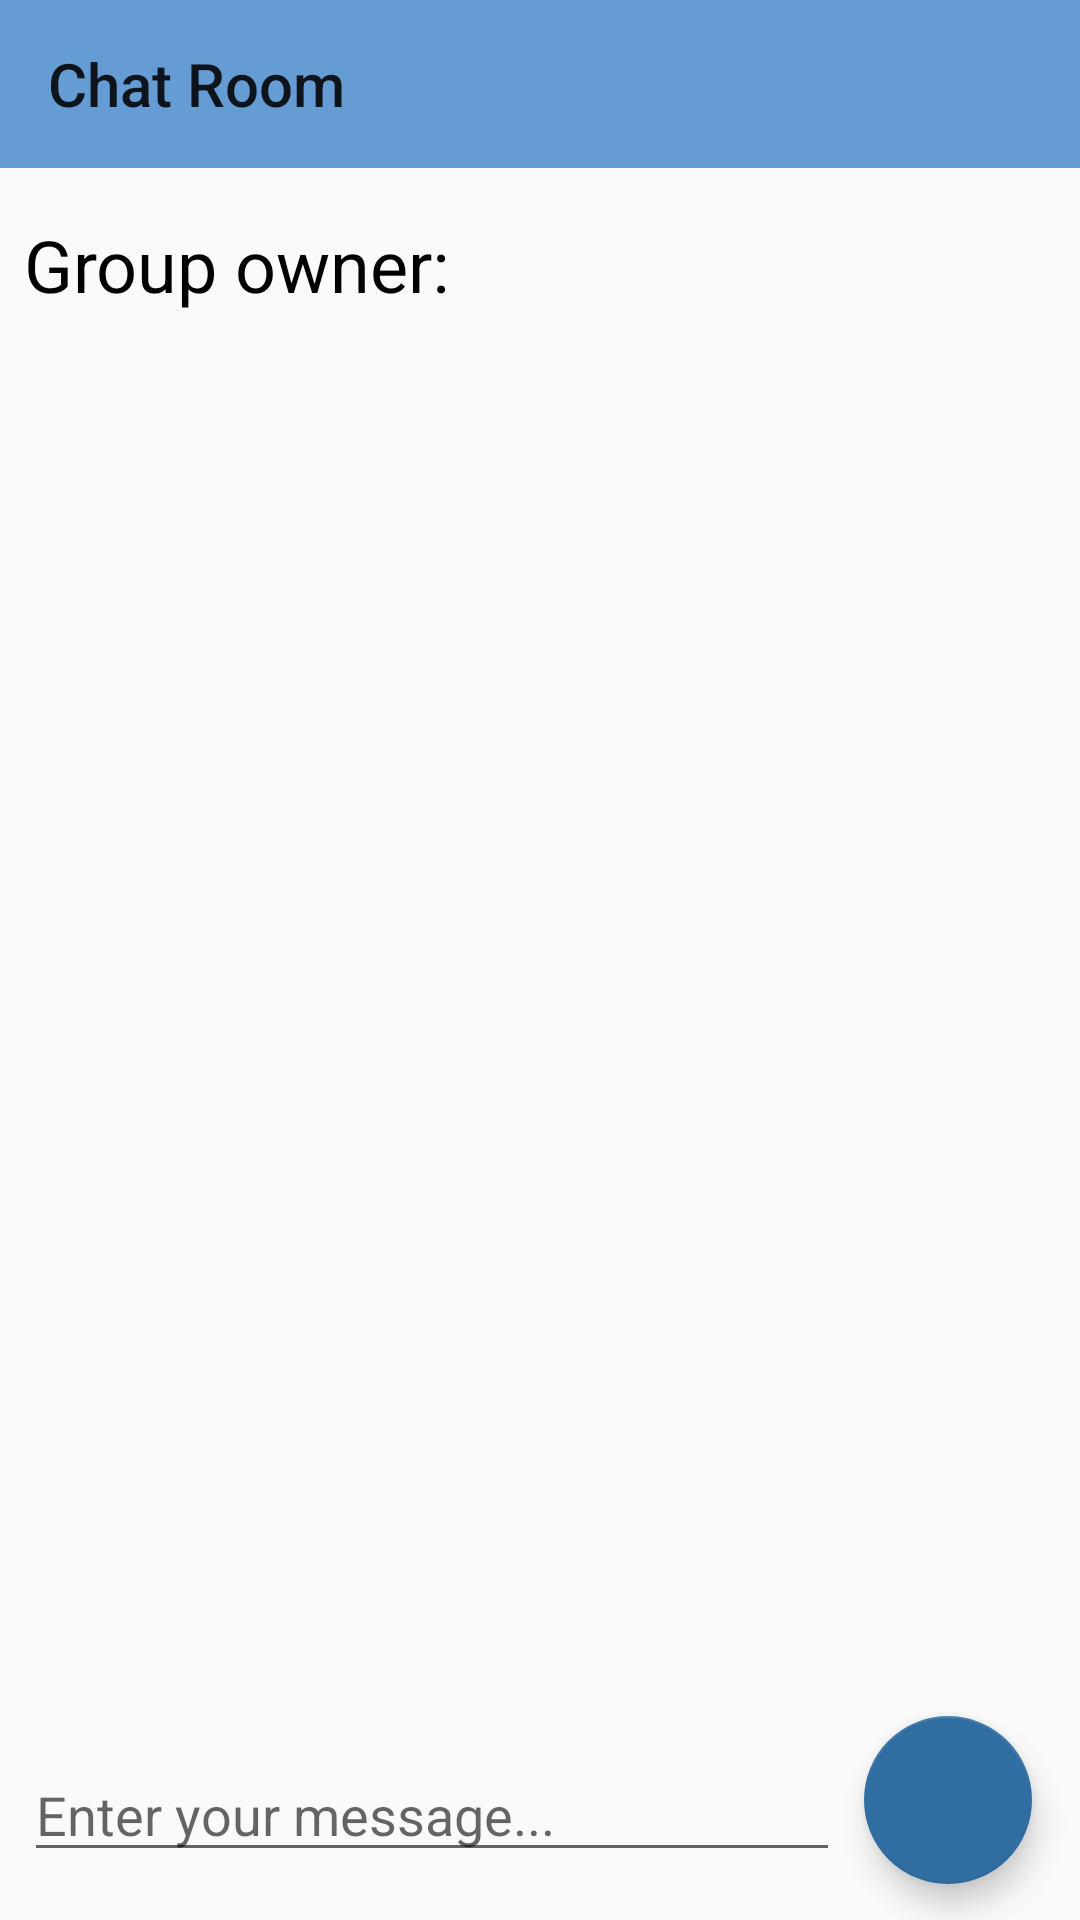

Write the Android layout XML for this screen, with the resource values it uses.
<!-- AndroidManifest.xml: application theme AppTheme -->
<!-- res/layout/screen_chat_room.xml -->
<?xml version="1.0" encoding="utf-8"?>
<android.support.constraint.ConstraintLayout xmlns:android="http://schemas.android.com/apk/res/android"
    xmlns:app="http://schemas.android.com/apk/res-auto"
    xmlns:tools="http://schemas.android.com/tools"
    android:layout_width="match_parent"
    android:layout_height="match_parent">

    <android.support.v7.widget.Toolbar
        android:id="@+id/toolbar"
        style="@style/MyToolBar"
        app:layout_constraintEnd_toEndOf="parent"
        app:layout_constraintStart_toStartOf="parent"
        app:layout_constraintTop_toTopOf="parent"
        app:title="Chat Room" />

    <TextView
        android:id="@+id/group_owner_label"
        android:layout_width="wrap_content"
        android:layout_height="wrap_content"
        android:layout_marginStart="8dp"
        android:layout_marginLeft="8dp"
        android:layout_marginTop="16dp"
        android:layout_marginEnd="8dp"
        android:layout_marginRight="8dp"
        android:text="Group owner:"
        android:textColor="@color/primaryTextColor"
        android:textSize="24sp"
        app:layout_constraintEnd_toEndOf="parent"
        app:layout_constraintHorizontal_bias="0.0"
        app:layout_constraintStart_toStartOf="parent"
        app:layout_constraintTop_toBottomOf="@+id/toolbar" />

    <TextView
        android:id="@+id/group_owner_indicator"
        android:layout_width="wrap_content"
        android:layout_height="wrap_content"
        android:layout_marginStart="8dp"
        android:layout_marginLeft="8dp"
        android:textSize="24sp"
        app:layout_constraintBaseline_toBaselineOf="@+id/group_owner_label"
        app:layout_constraintStart_toEndOf="@+id/group_owner_label"
        tools:text="You" />

    <android.support.design.widget.FloatingActionButton
        android:id="@+id/send_fab"
        android:layout_width="wrap_content"
        android:layout_height="wrap_content"
        android:layout_marginEnd="16dp"
        android:layout_marginRight="16dp"
        android:layout_marginBottom="16dp"
        android:src="@drawable/ic_send_black_24dp"
        app:layout_constraintBottom_toBottomOf="parent"
        app:layout_constraintEnd_toEndOf="parent"
        app:layout_constraintTop_toBottomOf="@+id/recyclerview" />

    <ImageView
        android:id="@+id/smilley"
        android:layout_width="0dp"
        android:layout_height="wrap_content"
        android:layout_marginStart="8dp"
        android:layout_marginLeft="8dp"
        android:src="@drawable/ic_sentiment_satisfied_black_24dp"
        android:visibility="gone"
        app:layout_constraintBottom_toBottomOf="@+id/group_owner_indicator"
        app:layout_constraintStart_toEndOf="@+id/group_owner_indicator"
        app:layout_constraintTop_toTopOf="@+id/group_owner_indicator" />

    <android.support.v7.widget.RecyclerView
        android:id="@+id/recyclerview"
        android:layout_width="0dp"
        android:layout_height="0dp"
        android:layout_marginStart="8dp"
        android:layout_marginLeft="8dp"
        android:layout_marginTop="16dp"
        android:layout_marginEnd="8dp"
        android:layout_marginRight="8dp"
        android:layout_marginBottom="8dp"
        app:layout_constraintBottom_toTopOf="@+id/textInput"
        app:layout_constraintEnd_toEndOf="parent"
        app:layout_constraintStart_toStartOf="parent"
        app:layout_constraintTop_toBottomOf="@+id/group_owner_label" />

    <EditText
        android:id="@+id/textInput"
        android:layout_width="0dp"
        android:layout_height="40dp"
        android:layout_marginStart="8dp"
        android:layout_marginLeft="8dp"
        android:layout_marginEnd="8dp"
        android:layout_marginRight="8dp"
        android:layout_marginBottom="16dp"
        android:hint="Enter your message..."
        android:inputType="text"
        app:layout_constraintBottom_toBottomOf="parent"
        app:layout_constraintEnd_toStartOf="@+id/send_fab"
        app:layout_constraintStart_toStartOf="parent" />

</android.support.constraint.ConstraintLayout>
<!-- resources referenced by this layout -->
<resources>
  <color name="primaryTextColor">#000000</color>
  <style name="MyToolBar">
          <item name="android:layout_width">match_parent</item>
          <item name="android:layout_height">?actionBarSize</item>
          <item name="android:layout_gravity">top</item>
          <item name="android:textColor">@color/primaryTextColor</item>
          <item name="android:background">@color/colorPrimary</item>
      </style>
  <style name="AppTheme" parent="Theme.AppCompat.Light.NoActionBar">
          
          <item name="colorPrimary">@color/colorPrimary</item>
          <item name="colorPrimaryDark">@color/colorPrimaryDark</item>
          <item name="colorAccent">@color/colorAccent</item>
      </style>
  <color name="colorPrimary">#669cd4</color>
  <color name="colorPrimaryDark">#306ea2</color>
  <color name="colorAccent">#306ea2</color>
</resources>
